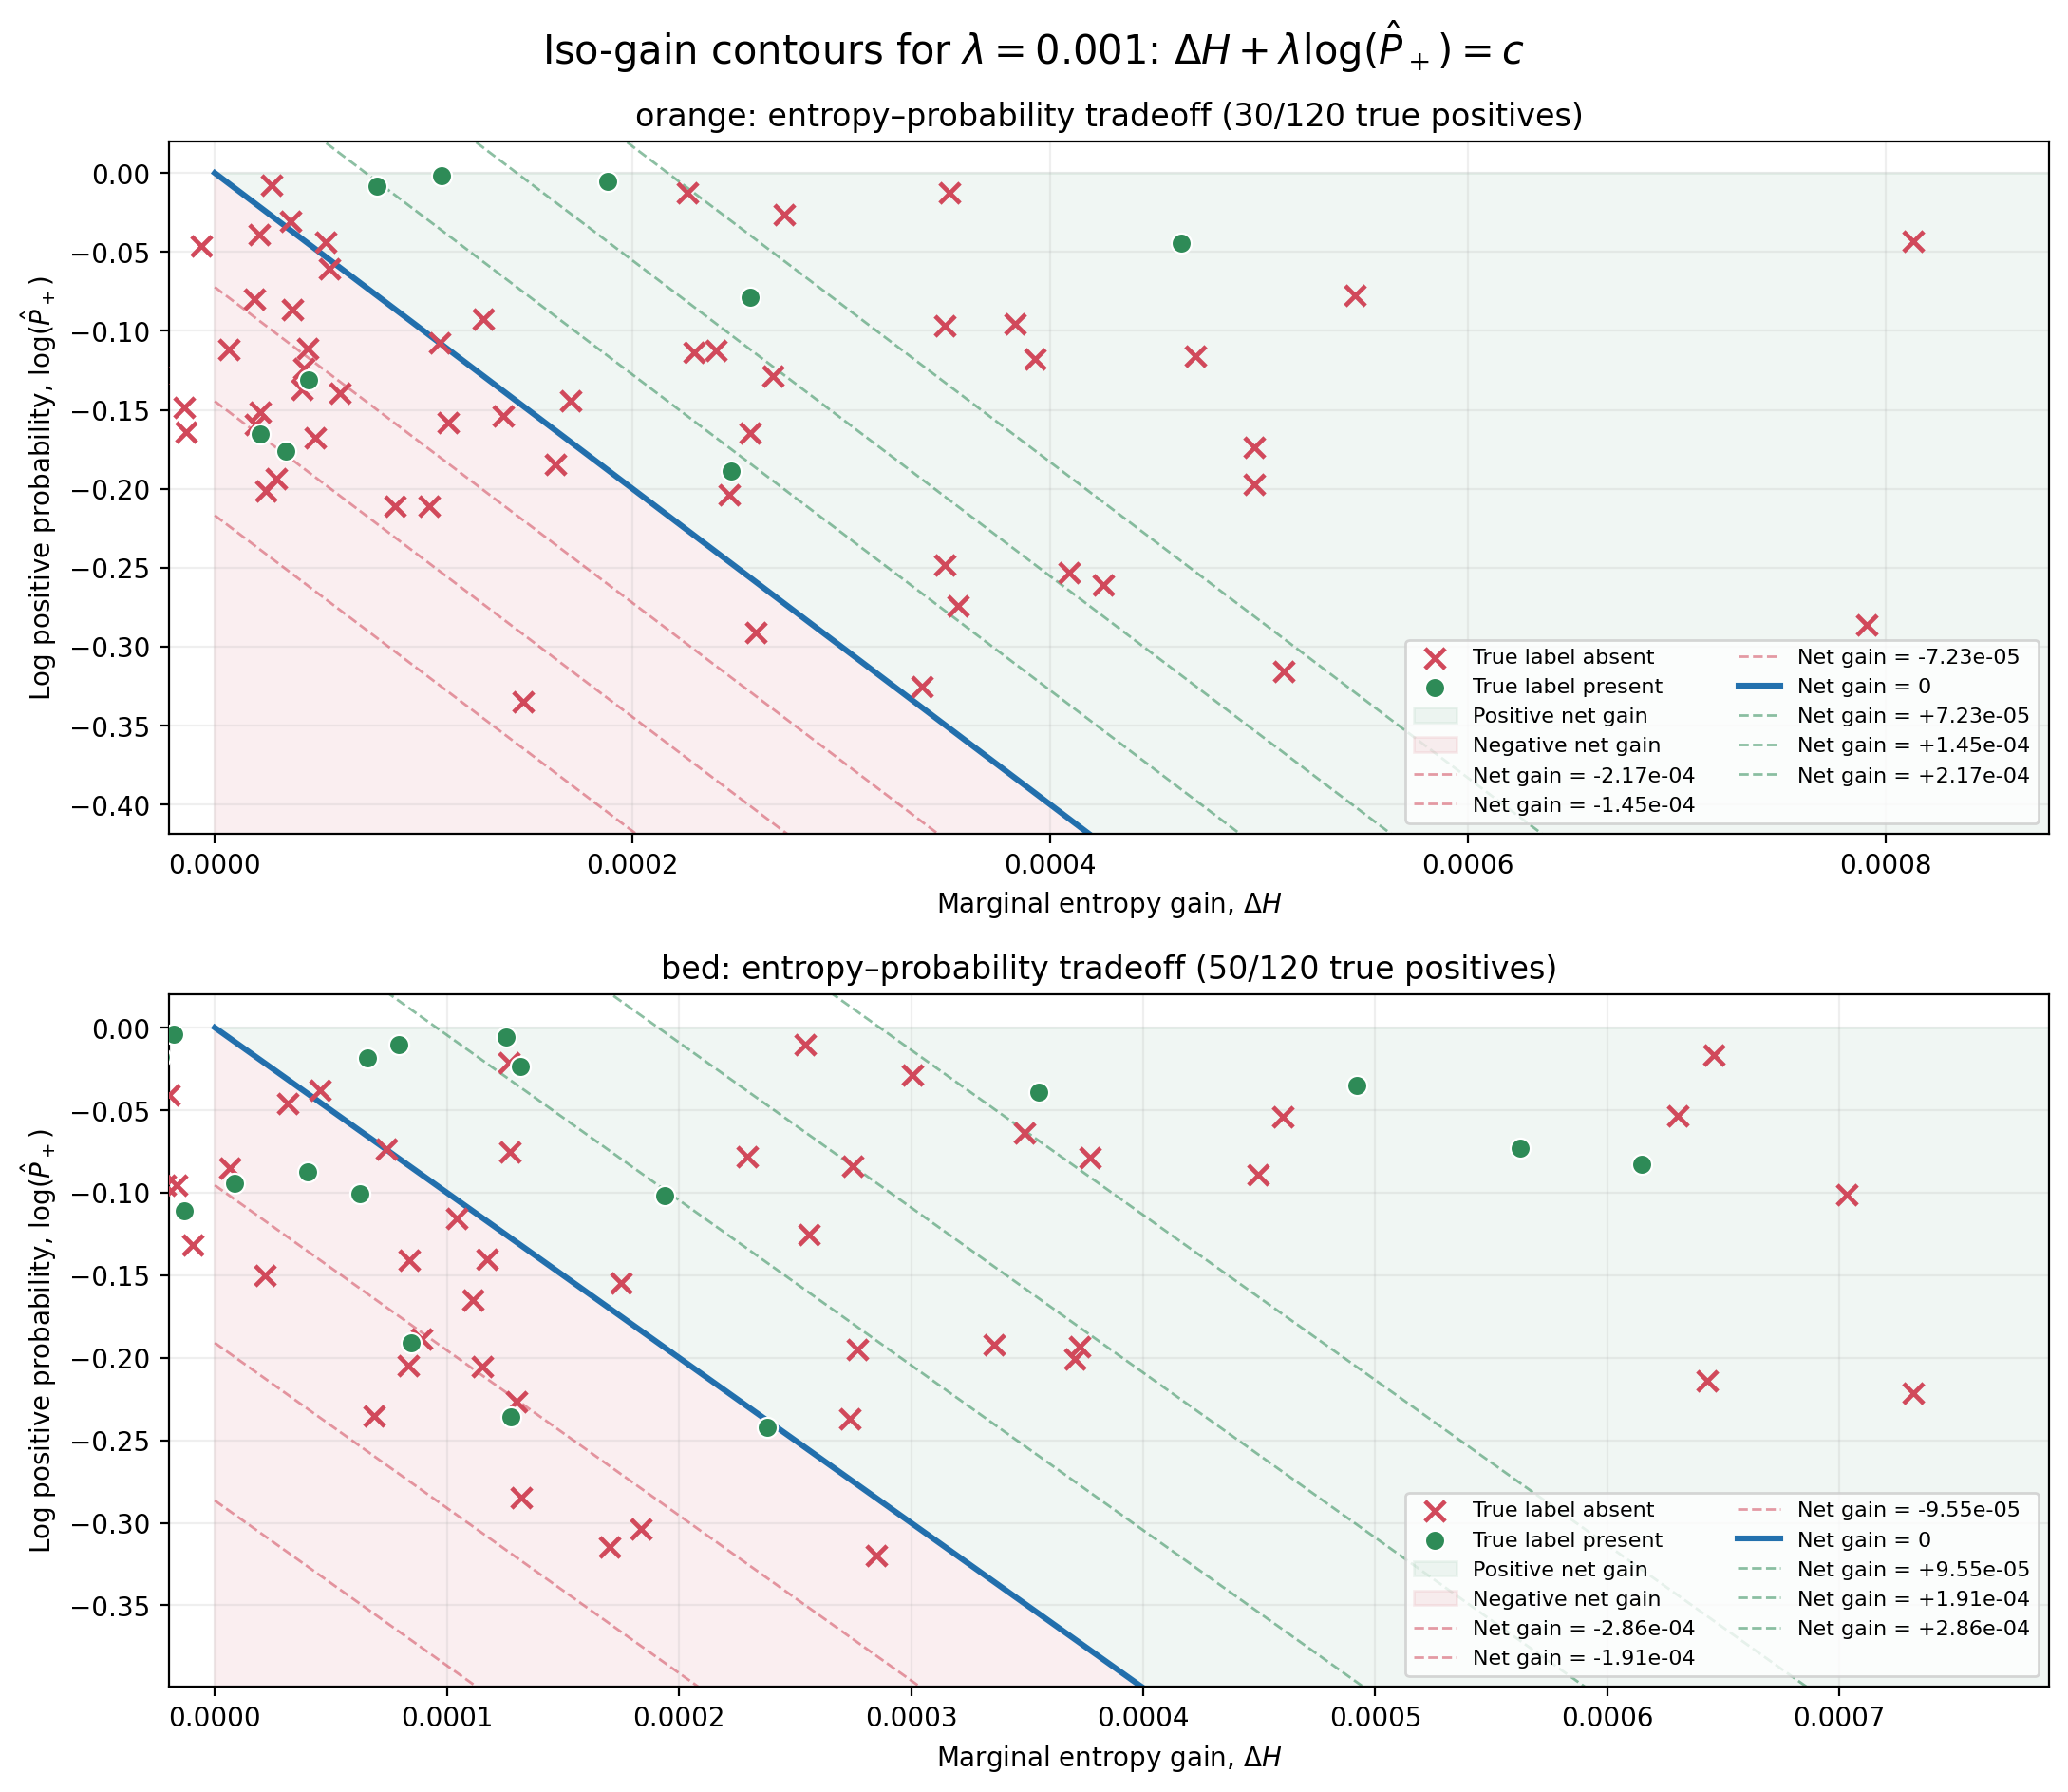

The table this chart was drawn from, first rows:
subset_label_id, subset_label_name, path, optimization_rank, kernel, reference_method, eigenvalue_method, stop_when_objective_decreases, objective, objective_gain, probability_lambda, base_von_neumann_entropy, von_neumann_entropy, von_neumann_entropy_gain, log_probability, log_probability_sum, positive_probability, subset_probability, best_predicted_subset_label_id, best_predicted_subset_label_name, best_predicted_subset_probability, actual_label_id, actual_label_name, all_label_names
49, orange, C:\Users\maxbe\Downloads\coco\train2017\…, 1, rbf, kernel_herding, direct, False, 0.9053, 0.0007698, 0.001, 0.9045, 0.9053, 0.0008132, -0.04345, -0.04345, 0.9575, 0.9575, 49, orange, 0.9575, 14, bird, bird
49, orange, C:\Users\maxbe\Downloads\coco\train2017\…, 2, rbf, kernel_herding, direct, False, 0.9058, 0.0005046, 0.001, 0.9045, 0.9061, 0.000791, -0.2863, -0.3298, 0.751, 0.751, 49, orange, 0.751, 14, bird, bird
49, orange, C:\Users\maxbe\Downloads\coco\train2017\…, 3, rbf, kernel_herding, direct, False, 0.9063, 0.0004685, 0.001, 0.9045, 0.9067, 0.0005459, -0.07736, -0.4071, 0.9256, 0.9256, 49, orange, 0.9256, 75, vase, vase
49, orange, C:\Users\maxbe\Downloads\coco\train2017\…, 4, rbf, kernel_herding, direct, False, 0.9067, 0.0004183, 0.001, 0.9045, 0.9071, 0.0004629, -0.04461, -0.4517, 0.9564, 0.9564, 49, orange, 0.9564, 45, bowl, spoon|bowl|orange|laptop|book
49, orange, C:\Users\maxbe\Downloads\coco\train2017\…, 5, rbf, kernel_herding, direct, False, 0.907, 0.0003538, 0.001, 0.9045, 0.9076, 0.0004698, -0.1159, -0.5677, 0.8905, 0.8905, 49, orange, 0.8905, 0, person, person|sports ball|tennis racket
49, orange, C:\Users\maxbe\Downloads\coco\train2017\…, 6, rbf, kernel_herding, direct, False, 0.9074, 0.0003392, 0.001, 0.9045, 0.9079, 0.0003517, -0.01248, -0.5801, 0.9876, 0.9876, 49, orange, 0.9876, 60, dining table, cup|dining table|vase
49, orange, C:\Users\maxbe\Downloads\coco\train2017\…, 7, rbf, kernel_herding, direct, False, 0.9077, 0.0003239, 0.001, 0.9045, 0.9084, 0.0004979, -0.1741, -0.7542, 0.8402, 0.8402, 49, orange, 0.8402, 7, truck, person|car|truck
49, orange, C:\Users\maxbe\Downloads\coco\train2017\…, 8, rbf, kernel_herding, direct, False, 0.908, 0.0003005, 0.001, 0.9045, 0.9089, 0.0004975, -0.1971, -0.9513, 0.8211, 0.8211, 49, orange, 0.8211, 46, banana, bird|banana
49, orange, C:\Users\maxbe\Downloads\coco\train2017\…, 9, rbf, kernel_herding, direct, False, 0.9083, 0.0002873, 0.001, 0.9045, 0.9093, 0.000383, -0.0956, -1.047, 0.9088, 0.9088, 49, orange, 0.9088, 75, vase, vase
49, orange, C:\Users\maxbe\Downloads\coco\train2017\…, 10, rbf, kernel_herding, direct, False, 0.9086, 0.0002747, 0.001, 0.9045, 0.9097, 0.0003928, -0.1181, -1.165, 0.8886, 0.8886, 49, orange, 0.8886, 54, donut, person|donut
49, orange, C:\Users\maxbe\Downloads\coco\train2017\…, 11, rbf, kernel_herding, direct, False, 0.9088, 0.0002528, 0.001, 0.9045, 0.9101, 0.0003494, -0.09661, -1.262, 0.9079, 0.9079, 49, orange, 0.9079, -1, unlabeled, 
49, orange, C:\Users\maxbe\Downloads\coco\train2017\…, 12, rbf, kernel_herding, direct, False, 0.9091, 0.0002461, 0.001, 0.9045, 0.9103, 0.0002725, -0.02634, -1.288, 0.974, 0.974, 49, orange, 0.974, 60, dining table, cup|fork|knife|sandwich|broccoli|dining …
49, orange, C:\Users\maxbe\Downloads\coco\train2017\…, 13, rbf, kernel_herding, direct, False, 0.9093, 0.0002136, 0.001, 0.9045, 0.9106, 0.0002265, -0.01284, -1.301, 0.9872, 0.9872, 49, orange, 0.9872, 54, donut, apple|donut
49, orange, C:\Users\maxbe\Downloads\coco\train2017\…, 14, rbf, kernel_herding, direct, False, 0.9095, 0.0001962, 0.001, 0.9045, 0.9111, 0.0005116, -0.3154, -1.616, 0.7295, 0.7295, 49, orange, 0.7295, 19, cow, bird|cow
49, orange, C:\Users\maxbe\Downloads\coco\train2017\…, 15, rbf, kernel_herding, direct, False, 0.9096, 0.000183, 0.001, 0.9045, 0.9113, 0.0001883, -0.005271, -1.621, 0.9947, 0.9947, 49, orange, 0.9947, 60, dining table, person|bottle|cup|fork|knife|spoon|bowl|…
49, orange, C:\Users\maxbe\Downloads\coco\train2017\…, 16, rbf, kernel_herding, direct, False, 0.9098, 0.0001778, 0.001, 0.9045, 0.9115, 0.0002564, -0.07852, -1.7, 0.9245, 0.9245, 49, orange, 0.9245, 49, orange, fork|orange
49, orange, C:\Users\maxbe\Downloads\coco\train2017\…, 17, rbf, kernel_herding, direct, False, 0.91, 0.0001643, 0.001, 0.9045, 0.9119, 0.0004254, -0.2612, -1.961, 0.7702, 0.7702, 49, orange, 0.7702, 8, boat, boat
49, orange, C:\Users\maxbe\Downloads\coco\train2017\…, 18, rbf, kernel_herding, direct, False, 0.9101, 0.0001557, 0.001, 0.9045, 0.9124, 0.000409, -0.2533, -2.214, 0.7762, 0.7762, 49, orange, 0.7762, 23, giraffe, giraffe
49, orange, C:\Users\maxbe\Downloads\coco\train2017\…, 19, rbf, kernel_herding, direct, False, 0.9103, 0.0001386, 0.001, 0.9045, 0.9126, 0.0002673, -0.1287, -2.343, 0.8792, 0.8792, 49, orange, 0.8792, 72, refrigerator, bottle|cup|refrigerator
49, orange, C:\Users\maxbe\Downloads\coco\train2017\…, 20, rbf, kernel_herding, direct, False, 0.9104, 0.0001275, 0.001, 0.9045, 0.9129, 0.0002401, -0.1127, -2.456, 0.8935, 0.8935, 49, orange, 0.8935, 0, person, person|bicycle|motorcycle|umbrella|banan…
49, orange, C:\Users\maxbe\Downloads\coco\train2017\…, 21, rbf, kernel_herding, direct, False, 0.9105, 0.0001159, 0.001, 0.9045, 0.9131, 0.0002295, -0.1135, -2.569, 0.8927, 0.8927, 49, orange, 0.8927, 60, dining table, wine glass|cup|bowl|dining table|book|va…
49, orange, C:\Users\maxbe\Downloads\coco\train2017\…, 22, rbf, kernel_herding, direct, False, 0.9106, 0.0001071, 0.001, 0.9045, 0.9132, 0.0001085, -0.001429, -2.571, 0.9986, 0.9986, 49, orange, 0.9986, 60, dining table, banana|orange|dining table|microwave|ove…
49, orange, C:\Users\maxbe\Downloads\coco\train2017\…, 23, rbf, kernel_herding, direct, False, 0.9107, 0.0001011, 0.001, 0.9045, 0.9136, 0.0003493, -0.2481, -2.819, 0.7802, 0.7802, 49, orange, 0.7802, 7, truck, person|car|truck
49, orange, C:\Users\maxbe\Downloads\coco\train2017\…, 24, rbf, kernel_herding, direct, False, 0.9108, 9.148867108577095e-05, 0.001, 0.9045, 0.9138, 0.0002564, -0.1649, -2.984, 0.848, 0.848, 49, orange, 0.848, 60, dining table, fork|bowl|cake|dining table
49, orange, C:\Users\maxbe\Downloads\coco\train2017\…, 25, rbf, kernel_herding, direct, False, 0.9109, 8.15794734145836e-05, 0.001, 0.9045, 0.9142, 0.0003557, -0.2741, -3.258, 0.7602, 0.7602, 49, orange, 0.7602, 74, clock, clock
49, orange, C:\Users\maxbe\Downloads\coco\train2017\…, 26, rbf, kernel_herding, direct, False, 0.911, 6.947412406632658e-05, 0.001, 0.9045, 0.9142, 7.75273335963389e-05, -0.008053, -3.266, 0.992, 0.992, 49, orange, 0.992, 60, dining table, bench|orange|dining table
49, orange, C:\Users\maxbe\Downloads\coco\train2017\…, 27, rbf, kernel_herding, direct, False, 0.911, 5.836322522423387e-05, 0.001, 0.9045, 0.9145, 0.0002471, -0.1887, -3.455, 0.828, 0.828, 49, orange, 0.828, 49, orange, person|orange
49, orange, C:\Users\maxbe\Downloads\coco\train2017\…, 28, rbf, kernel_herding, direct, False, 0.9111, 4.2438702373526205e-05, 0.001, 0.9045, 0.9147, 0.0002462, -0.2037, -3.659, 0.8157, 0.8157, 49, orange, 0.8157, 41, cup, cup|knife|apple|carrot|sink
49, orange, C:\Users\maxbe\Downloads\coco\train2017\…, 29, rbf, kernel_herding, direct, False, 0.9111, 3.6326978677725386e-05, 0.001, 0.9045, 0.9149, 0.0001288, -0.09247, -3.751, 0.9117, 0.9117, 49, orange, 0.9117, 60, dining table, person|bowl|hot dog|dining table
49, orange, C:\Users\maxbe\Downloads\coco\train2017\…, 30, rbf, kernel_herding, direct, False, 0.9111, 2.609141884080124e-05, 0.001, 0.9045, 0.915, 0.0001705, -0.1444, -3.895, 0.8655, 0.8655, 49, orange, 0.8655, 77, teddy bear, bottle|teddy bear
49, orange, C:\Users\maxbe\Downloads\coco\train2017\…, 31, rbf, kernel_herding, direct, False, 0.9112, 1.934393112723587e-05, 0.001, 0.9045, 0.9151, 2.696936242274628e-05, -0.007625, -3.903, 0.9924, 0.9924, 49, orange, 0.9924, 45, bowl, spoon|bowl|dining table
49, orange, C:\Users\maxbe\Downloads\coco\train2017\…, 32, rbf, kernel_herding, direct, False, 0.9112, 1.3245328521982458e-05, 0.001, 0.9045, 0.9154, 0.0003386, -0.3253, -4.228, 0.7223, 0.7223, 49, orange, 0.7223, 17, horse, person|bicycle|horse|umbrella
49, orange, C:\Users\maxbe\Downloads\coco\train2017\…, 33, rbf, kernel_herding, direct, False, 0.9112, 9.097014132319892e-06, 0.001, 0.9045, 0.9155, 5.29299733775801e-05, -0.04383, -4.272, 0.9571, 0.9571, 49, orange, 0.9571, 55, cake, fork|cake
49, orange, C:\Users\maxbe\Downloads\coco\train2017\…, 34, rbf, kernel_herding, direct, False, 0.9112, 5.850864785772458e-06, 0.001, 0.9045, 0.9155, 3.641638833096206e-05, -0.03057, -4.303, 0.9699, 0.9699, 49, orange, 0.9699, 68, microwave, bottle|cup|microwave|sink
49, orange, C:\Users\maxbe\Downloads\coco\train2017\…, 35, rbf, kernel_herding, direct, False, 0.9112, 2.3711512120438985e-07, 0.001, 0.9045, 0.9156, 0.0001076, -0.1074, -4.41, 0.8982, 0.8982, 49, orange, 0.8982, 73, book, person|bottle|wine glass|cup|knife|spoon…
49, orange, C:\Users\maxbe\Downloads\coco\train2017\…, 36, rbf, kernel_herding, direct, False, 0.9112, -5.923393368134633e-06, 0.001, 0.9045, 0.9157, 5.49757529056949e-05, -0.0609, -4.471, 0.9409, 0.9409, 49, orange, 0.9409, 72, refrigerator, wine glass|bowl|chair|dining table|refri…
49, orange, C:\Users\maxbe\Downloads\coco\train2017\…, 37, rbf, kernel_herding, direct, False, 0.9112, -1.5813775792183904e-05, 0.001, 0.9045, 0.9158, 0.0001382, -0.154, -4.625, 0.8573, 0.8573, 49, orange, 0.8573, 60, dining table, person|cup|fork|knife|spoon|sandwich|cha…
49, orange, C:\Users\maxbe\Downloads\coco\train2017\…, 38, rbf, kernel_herding, direct, False, 0.9111, -1.7477875530858e-05, 0.001, 0.9045, 0.9158, 2.128247297294994e-05, -0.03876, -4.664, 0.962, 0.962, 49, orange, 0.962, 74, clock, bottle|potted plant|clock|vase
49, orange, C:\Users\maxbe\Downloads\coco\train2017\…, 39, rbf, kernel_herding, direct, False, 0.9111, -2.16240079485841e-05, 0.001, 0.9045, 0.916, 0.0001631, -0.1847, -4.848, 0.8314, 0.8314, 49, orange, 0.8314, 41, cup, cup|bowl
49, orange, C:\Users\maxbe\Downloads\coco\train2017\…, 40, rbf, kernel_herding, direct, False, 0.9111, -3.206112895393076e-05, 0.001, 0.9045, 0.9162, 0.0002592, -0.2912, -5.14, 0.7474, 0.7474, 49, orange, 0.7474, 3, motorcycle, person|motorcycle
49, orange, C:\Users\maxbe\Downloads\coco\train2017\…, 41, rbf, kernel_herding, direct, False, 0.9111, -3.786456003629368e-05, 0.001, 0.9045, 0.9162, -3.698484966452309e-05, -0.0008797, -5.141, 0.9991, 0.9991, 49, orange, 0.9991, 45, bowl, bowl|orange
49, orange, C:\Users\maxbe\Downloads\coco\train2017\…, 42, rbf, kernel_herding, direct, False, 0.911, -4.640294541891077e-05, 0.001, 0.9045, 0.9163, 0.0001115, -0.1579, -5.298, 0.8539, 0.8539, 49, orange, 0.8539, 75, vase, vase
49, orange, C:\Users\maxbe\Downloads\coco\train2017\…, 43, rbf, kernel_herding, direct, False, 0.911, -4.919647542211969e-05, 0.001, 0.9045, 0.9163, 3.7157869851367487e-05, -0.08635, -5.385, 0.9173, 0.9173, 49, orange, 0.9173, 0, person, person|sink|refrigerator
49, orange, C:\Users\maxbe\Downloads\coco\train2017\…, 44, rbf, kernel_herding, direct, False, 0.9109, -5.316510857855672e-05, 0.001, 0.9045, 0.9163, -6.647365963785568e-06, -0.04652, -5.431, 0.9545, 0.9545, 49, orange, 0.9545, 60, dining table, wine glass|spoon|chair|dining table|lapt…
49, orange, C:\Users\maxbe\Downloads\coco\train2017\…, 45, rbf, kernel_herding, direct, False, 0.9109, -5.390706798236167e-05, 0.001, 0.9045, 0.9163, -3.131655207300188e-05, -0.02259, -5.454, 0.9777, 0.9777, 49, orange, 0.9777, 0, person, person|apple|chair|microwave
49, orange, C:\Users\maxbe\Downloads\coco\train2017\…, 46, rbf, kernel_herding, direct, False, 0.9108, -5.899343425852521e-05, 0.001, 0.9045, 0.9163, -4.495306179153058e-05, -0.01404, -5.468, 0.9861, 0.9861, 49, orange, 0.9861, 51, carrot, spoon|carrot
49, orange, C:\Users\maxbe\Downloads\coco\train2017\…, 47, rbf, kernel_herding, direct, False, 0.9107, -6.098033759338595e-05, 0.001, 0.9045, 0.9163, 1.8800978981547974e-05, -0.07978, -5.548, 0.9233, 0.9233, 49, orange, 0.9233, 41, cup, cup|spoon
49, orange, C:\Users\maxbe\Downloads\coco\train2017\…, 48, rbf, kernel_herding, direct, False, 0.9107, -6.647401800097263e-05, 0.001, 0.9045, 0.9163, 4.44326861861466e-05, -0.1109, -5.659, 0.895, 0.895, 49, orange, 0.895, 0, person, person|sandwich
49, orange, C:\Users\maxbe\Downloads\coco\train2017\…, 49, rbf, kernel_herding, direct, False, 0.9106, -6.676723166432197e-05, 0.001, 0.9045, 0.9163, -3.0219987130708503e-05, -0.03655, -5.695, 0.9641, 0.9641, 49, orange, 0.9641, 69, oven, microwave|oven|sink
49, orange, C:\Users\maxbe\Downloads\coco\train2017\…, 50, rbf, kernel_herding, direct, False, 0.9105, -6.87663177540987e-05, 0.001, 0.9045, 0.9162, -6.212820218320925e-05, -0.006638, -5.702, 0.9934, 0.9934, 49, orange, 0.9934, 49, orange, orange
49, orange, C:\Users\maxbe\Downloads\coco\train2017\…, 51, rbf, kernel_herding, direct, False, 0.9105, -7.098712063446921e-05, 0.001, 0.9045, 0.9162, -5.7959592857925735e-05, -0.01303, -5.715, 0.9871, 0.9871, 49, orange, 0.9871, 39, bottle, bottle|vase
49, orange, C:\Users\maxbe\Downloads\coco\train2017\…, 52, rbf, kernel_herding, direct, False, 0.9104, -7.992545446000587e-05, 0.001, 0.9045, 0.9162, 5.981969568324974e-05, -0.1397, -5.855, 0.8696, 0.8696, 49, orange, 0.8696, 60, dining table, cup|fork|broccoli|carrot|dining table
49, orange, C:\Users\maxbe\Downloads\coco\train2017\…, 53, rbf, kernel_herding, direct, False, 0.9103, -8.130745596790501e-05, 0.001, 0.9045, 0.9163, 4.276741942743634e-05, -0.1241, -5.979, 0.8833, 0.8833, 49, orange, 0.8833, 0, person, person|handbag|wine glass
49, orange, C:\Users\maxbe\Downloads\coco\train2017\…, 54, rbf, kernel_herding, direct, False, 0.9102, -8.58924810188677e-05, 0.001, 0.9045, 0.9163, 4.503100718811215e-05, -0.1309, -6.11, 0.8773, 0.8773, 49, orange, 0.8773, 0, person, person|orange
49, orange, C:\Users\maxbe\Downloads\coco\train2017\…, 55, rbf, kernel_herding, direct, False, 0.9101, -8.838363697483143e-05, 0.001, 0.9045, 0.9162, -8.369628695303888e-05, -0.004687, -6.114, 0.9953, 0.9953, 49, orange, 0.9953, 49, orange, orange
49, orange, C:\Users\maxbe\Downloads\coco\train2017\…, 56, rbf, kernel_herding, direct, False, 0.91, -8.950738092627919e-05, 0.001, 0.9045, 0.9162, -5.0784571821616e-05, -0.03872, -6.153, 0.962, 0.962, 49, orange, 0.962, 60, dining table, person|bottle|cup|fork|spoon|bowl|pizza|…
49, orange, C:\Users\maxbe\Downloads\coco\train2017\…, 57, rbf, kernel_herding, direct, False, 0.9099, -9.131621254476752e-05, 0.001, 0.9045, 0.9161, -8.272097024542013e-05, -0.008595, -6.162, 0.9914, 0.9914, 49, orange, 0.9914, 49, orange, orange
49, orange, C:\Users\maxbe\Downloads\coco\train2017\…, 58, rbf, kernel_herding, direct, False, 0.9098, -9.5173613679167e-05, 0.001, 0.9045, 0.9161, 4.191095430061687e-05, -0.1371, -6.299, 0.8719, 0.8719, 49, orange, 0.8719, 48, sandwich, sandwich
49, orange, C:\Users\maxbe\Downloads\coco\train2017\…, 59, rbf, kernel_herding, direct, False, 0.9097, -0.0001, 0.001, 0.9045, 0.9161, -7.13016130223787e-05, -0.02871, -6.327, 0.9717, 0.9717, 49, orange, 0.9717, 75, vase, bottle|fork|dining table|vase
49, orange, C:\Users\maxbe\Downloads\coco\train2017\…, 60, rbf, kernel_herding, direct, False, 0.9096, -0.0001053, 0.001, 0.9045, 0.916, -0.000103, -0.002362, -6.33, 0.9976, 0.9976, 49, orange, 0.9976, 60, dining table, cup|apple|dining table
... 180 more rows
